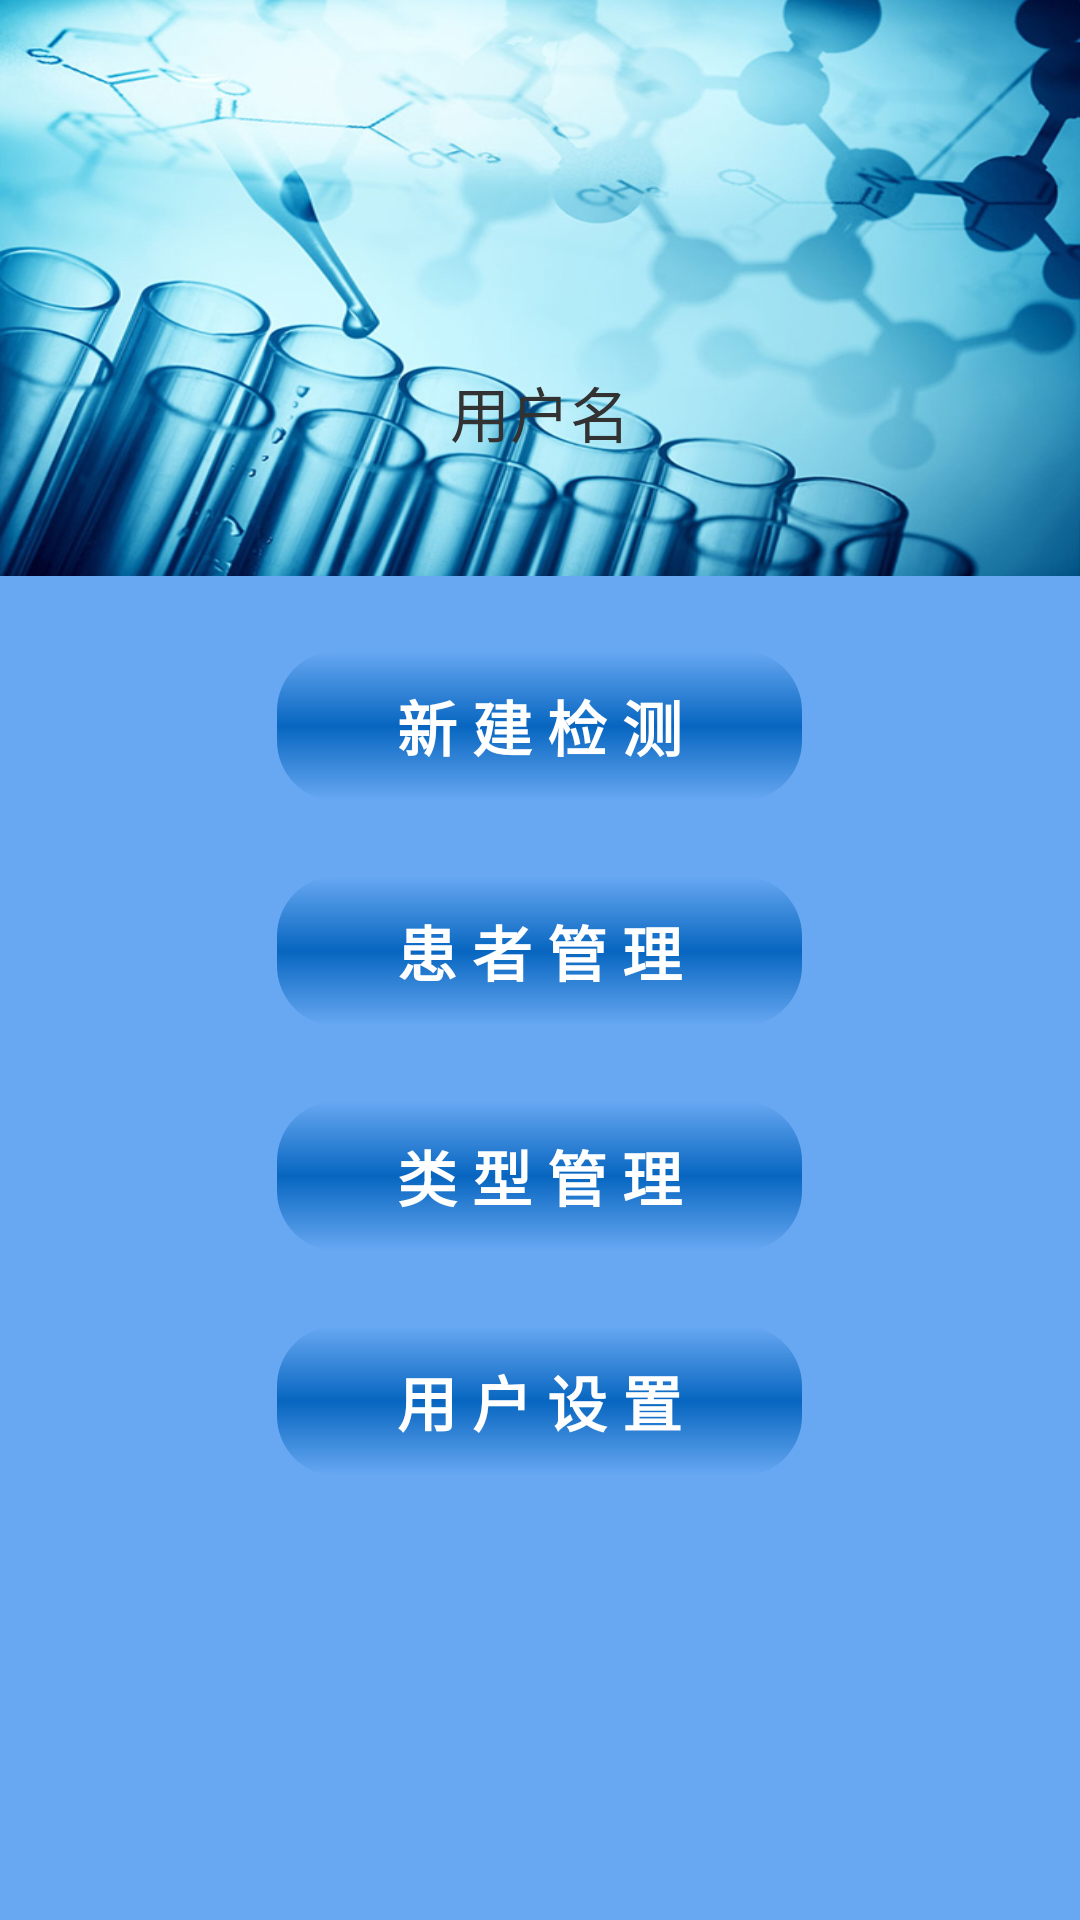

The Android layout XML behind this screen, and the referenced resources:
<!-- AndroidManifest.xml: application theme AppTheme -->
<!-- res/layout/layout_left_menu.xml -->
<?xml version="1.0" encoding="utf-8"?>
<LinearLayout xmlns:android="http://schemas.android.com/apk/res/android"
    android:layout_width="match_parent"
    android:layout_height="match_parent"
    android:orientation="vertical"
    android:background="#68A8F2">
    
    <LinearLayout 
        android:layout_width="match_parent"
        android:layout_height="0dp"
        android:layout_weight="0.3"
        android:gravity="center_horizontal|bottom"
        android:background="@drawable/menu_bg">
        <TextView 
            android:layout_width="wrap_content"
            android:layout_height="wrap_content"
            android:padding="10dp"
            android:layout_margin="10dp"
            android:text="用户名"
            android:textSize="20sp"/>
    </LinearLayout>
    <LinearLayout 
        android:layout_width="match_parent"
        android:layout_height="0dp"
        android:layout_weight="0.7"
        android:orientation="vertical"
        android:gravity="center_horizontal">
        <Button 
            android:id="@+id/btn_open_detection_activity"
            android:layout_width="wrap_content"
            android:layout_height="50dp"
            android:paddingLeft="40dp"
            android:paddingRight="40dp"
            android:text="新 建 检 测"
            android:layout_marginTop="25dp"
            android:textSize="20sp"
            android:textColor="#FFF"
            android:textStyle="bold"
            android:background="@drawable/menu_btn_bg"/>
        
        <Button 
            android:id="@+id/btn_open_patient_activity"
            android:layout_width="wrap_content"
            android:layout_height="50dp"
            android:paddingLeft="40dp"
            android:paddingRight="40dp"
            android:text="患 者 管 理"
            android:layout_marginTop="25dp"
            android:textSize="20sp"
            android:textColor="#FFF"
            android:textStyle="bold"
            android:background="@drawable/menu_btn_bg"/>
        <Button 
            android:id="@+id/btn_open_type_activity"
            android:layout_width="wrap_content"
            android:layout_height="50dp"
            android:paddingLeft="40dp"
            android:paddingRight="40dp"
            android:text="类 型 管 理"
            android:layout_marginTop="25dp"
            android:textSize="20sp"
            android:textColor="#FFF"
            android:textStyle="bold"
            android:background="@drawable/menu_btn_bg"/>
        <Button 
            android:id="@+id/btn_open_setting_activity"
            android:layout_width="wrap_content"
            android:layout_height="50dp"
            android:paddingLeft="40dp"
            android:paddingRight="40dp"
            android:text="用 户 设 置"
            android:layout_marginTop="25dp"
            android:textSize="20sp"
            android:textColor="#FFF"
            android:textStyle="bold"
            android:background="@drawable/menu_btn_bg"/>
    </LinearLayout>
    
</LinearLayout>
<!-- resources referenced by this layout -->
<resources>
  <!-- drawable menu_bg: jpg bitmap (drawable-hdpi, 231250 bytes) -->
  <!-- drawable menu_btn_bg (drawable) -->
  <?xml version="1.0" encoding="utf-8"?>
  <shape xmlns:android="http://schemas.android.com/apk/res/android" >
      
      <solid android:color="#000000"/>
      
  	<gradient android:type="linear"
  	    android:startColor="#68A8F2"
  	    android:centerColor="#0766C0"
  	    android:endColor="#68A8F2"
  	    android:angle="90"/>
  	<corners 
  	    android:radius="20dp"/>
  </shape>
  <style name="AppTheme" parent="AppBaseTheme">
          
      </style>
  <style name="AppBaseTheme" parent="android:Theme.Light">
          
      </style>
</resources>
